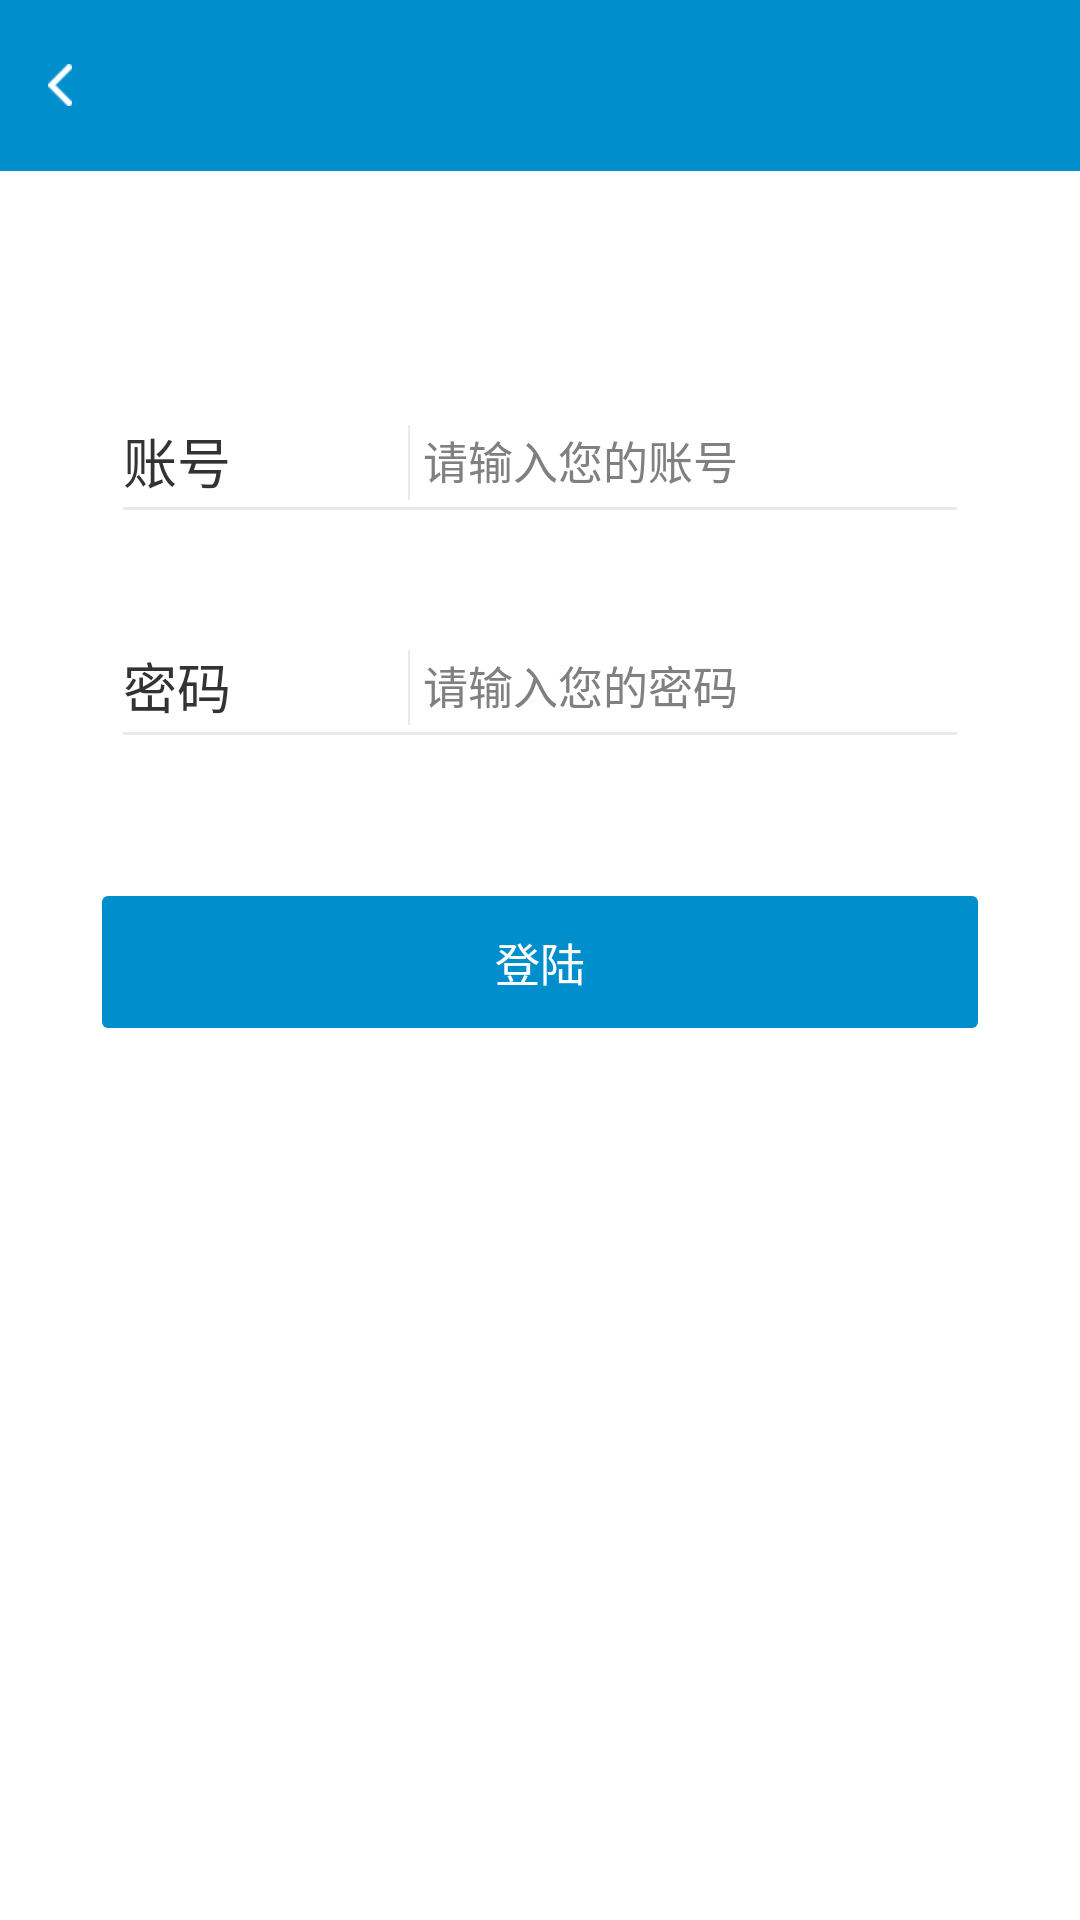

This screen was rendered from an Android layout file. Write that file and the resources it references.
<!-- AndroidManifest.xml: application theme AppTheme -->
<!-- res/layout/activity_main.xml -->
<?xml version="1.0" encoding="utf-8"?>

<RelativeLayout
    xmlns:android="http://schemas.android.com/apk/res/android"
    xmlns:app="http://schemas.android.com/apk/res-auto"
    android:layout_width="match_parent"
    android:background="@color/colorWhite"
    android:layout_height="match_parent">

    <include
        android:id="@+id/title"
        layout="@layout/title" />


    <RelativeLayout
        android:id="@+id/rl_account"
        android:layout_width="match_parent"
        android:layout_height="35dp"
        android:layout_below="@id/title"
        android:layout_marginLeft="41dp"
        android:layout_marginRight="41dp"
        android:layout_marginTop="79dp">

        <TextView
            android:id="@+id/tv_account"
            android:layout_width="wrap_content"
            android:layout_height="wrap_content"
            android:layout_centerVertical="true"
            android:textSize="18sp"
            android:textColor="@color/colorBlack"
            android:text="账号" />
        <EditText
            android:id="@+id/et_account"
            android:paddingLeft="100dp"
            android:hint="请输入您的账号"
            android:textSize="15sp"
            android:singleLine="true"
            android:background="@null"
            android:inputType="textEmailAddress"
            android:layout_width="match_parent"
            android:layout_height="match_parent" />
        <View
            android:layout_toRightOf="@id/tv_account"
            android:layout_width="0.5dp"
            android:layout_height="25dp"
            android:layout_marginLeft="59dp"
            android:layout_alignBottom="@id/tv_account"
            android:background="#eaeaea"
            />
        <View
            android:layout_width="match_parent"
            android:layout_height="1dp"
            android:layout_alignParentBottom="true"
            android:layout_marginBottom="1dp"
            android:background="#eaeaea"/>
    </RelativeLayout>


    <RelativeLayout
        android:id="@+id/rl_password"
        android:layout_width="match_parent"
        android:layout_height="35dp"
        android:layout_below="@id/rl_account"
        android:layout_marginLeft="41dp"
        android:layout_marginRight="41dp"
        android:layout_marginTop="40dp">

        <TextView
            android:id="@+id/tv_password"
            android:layout_width="wrap_content"
            android:layout_height="wrap_content"
            android:layout_centerVertical="true"
            android:textSize="18sp"
            android:textColor="@color/colorBlack"
            android:text="密码" />
        <EditText
            android:id="@+id/et_password"
            android:paddingLeft="100dp"
            android:hint="请输入您的密码"
            android:textSize="15sp"
            android:background="@null"
            android:inputType="textPassword"
            android:singleLine="true"
            android:layout_width="match_parent"
            android:layout_height="match_parent" />
        <View
            android:layout_toRightOf="@id/tv_password"
            android:layout_width="0.5dp"
            android:layout_height="25dp"
            android:layout_marginLeft="59dp"
            android:layout_alignBottom="@id/tv_password"
            android:background="#eaeaea"
            />
        <View
            android:layout_width="match_parent"
            android:layout_height="1dp"
            android:layout_alignParentBottom="true"
            android:layout_marginBottom="1dp"
            android:background="#eaeaea"/>
    </RelativeLayout>
    <Button
        android:id="@+id/btn_login"
        android:layout_marginTop="52.5dp"
        android:layout_below="@id/rl_password"
        style="@style/btn_default"
        android:text="登陆" />

</RelativeLayout>
<!-- res/layout/title.xml (included above) -->
<?xml version="1.0" encoding="utf-8"?>

<RelativeLayout xmlns:android="http://schemas.android.com/apk/res/android"
    android:layout_width="match_parent"
    android:layout_height="57dp"
    android:background="@color/colorBlue">

    <ImageButton
        android:padding="20dp"
        android:id="@+id/ib_left"
        android:layout_width="40dp"
        android:layout_height="40dp"
        android:layout_centerVertical="true"
        android:layout_marginLeft="0dp"
        android:layout_marginTop="21dp"
        android:background="@null"
        android:src="@drawable/back" />

    <TextView
        android:id="@+id/tv_title_ZXCVBNM"
        android:layout_width="match_parent"
        android:layout_height="match_parent"
        android:singleLine="true"
        android:gravity="center"
        android:focusableInTouchMode="true"
        android:marqueeRepeatLimit="marquee_forever"
        android:ellipsize="marquee"
        android:focusable="true"
        android:textColor="@color/colorWhite"
        android:textSize="17sp" />

    <ImageButton
        android:visibility="gone"
        android:padding="20dp"
        android:id="@+id/ib_right"
        android:layout_width="40dp"
        android:layout_height="40dp"
        android:layout_alignParentRight="true"
        android:layout_centerVertical="true"
        android:layout_marginTop="21dp"
        android:background="@null"
        android:src="@drawable/pre" />
</RelativeLayout>
<!-- resources referenced by this layout -->
<resources>
  <color name="colorBlack">#333333</color>
  <color name="colorBlue">#018ecd</color>
  <color name="colorWhite">#FFFFFF</color>
  <!-- drawable back: png bitmap (drawable-xhdpi, 1211 bytes) -->
  <!-- drawable pre: png bitmap (drawable-xhdpi, 1280 bytes) -->
  <style name="btn_default">
          <item name="android:layout_width">match_parent</item>
          <item name="android:layout_height">44dp</item>
          <item name="android:textColor">@color/colorWhite</item>
          <item name="android:background">@drawable/select_btn_default</item>
          <item name="android:textSize">15sp</item>
          <item name="android:layout_marginLeft">34dp</item>
          <item name="android:layout_marginRight">34dp</item>
      </style>
  <style name="AppTheme" parent="android:Theme.Light">
          
  
      </style>
  <!-- drawable select_btn_default (drawable) -->
  <?xml version="1.0" encoding="utf-8"?>
  
  <selector xmlns:android="http://schemas.android.com/apk/res/android">
      <item android:state_pressed="true"
          android:drawable="@drawable/btn_gray" />
      <item android:state_enabled="false" android:drawable="@drawable/btn_gray"/>
      <item android:drawable="@drawable/btn_blue" />
  
  </selector>
  <!-- drawable btn_gray (drawable) -->
  <?xml version="1.0" encoding="utf-8"?>
  
  <shape xmlns:android="http://schemas.android.com/apk/res/android">
      <solid android:color="@color/textColor2"/>
      <corners android:radius="2dp"/>
  </shape>
  <!-- drawable btn_blue (drawable) -->
  <?xml version="1.0" encoding="utf-8"?>
  
  <shape xmlns:android="http://schemas.android.com/apk/res/android">
  <solid android:color="@color/colorBlue"/>
      <corners android:radius="2dp"/>
  </shape>
  <color name="textColor2">#666666</color>
</resources>
